Run: headless pygame with SDL's dummy video driver; simulated clock (each Clock.tick advances the game by its frame time, no real sleeping); random seed 0; keys injected as events and as key.get_pressed() state; no mouse input.
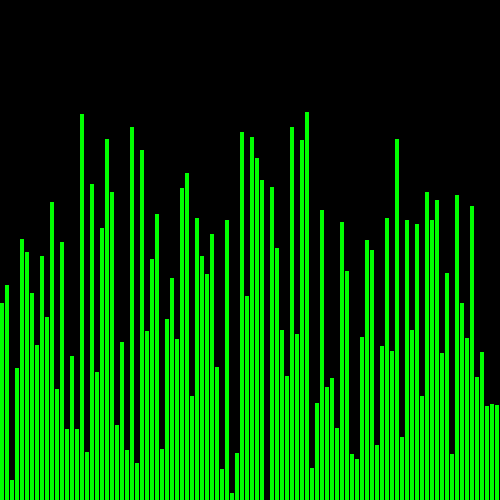
Frame 1 of 4 · flips 1–60 · no input
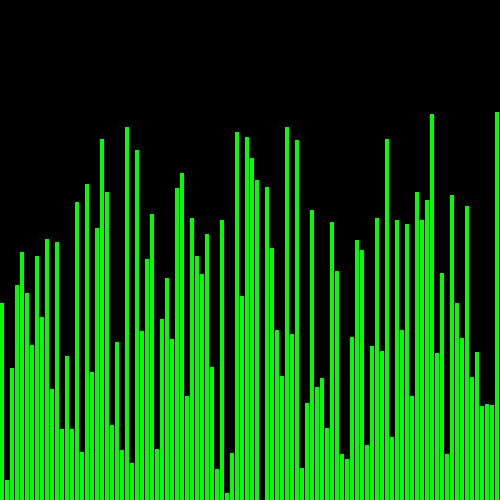
Frame 2 of 4 · flips 61–180 · tapped SPACE, RETURN · held RIGHT (→), D
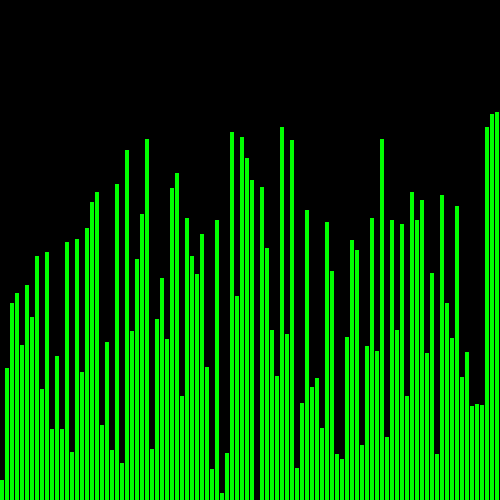
Frame 3 of 4 · flips 181–300 · held DOWN (↓), S
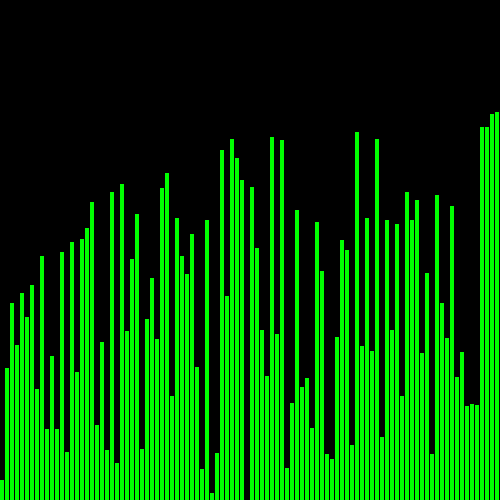
Frame 4 of 4 · flips 301–420 · held LEFT (←), A, UP (↑), W

The pygame program that drew these frames:


import random
import time
import pygame
from pygame.locals import *
 
pygame.init()
 
width, height = 500, 500
screen = pygame.display.set_mode((width, height))

GREEN = (0,255,0)
BLACK = (0,0,0)
WHITE = (255,255,255)

def create_list(start_num,end_num,length):
    new_list = []

    for i in range(length):
        new_list.append(random.randint(start_num,end_num))
    return new_list

test_list = create_list(0,400,100)
sorted = False

def draw_time(screen,x,y,time):
    font = pygame.font.Font(None, 36)
    text = font.render("Time: " + str(time) + "s", 1, WHITE)
    screen.blit(text,(x,y))


def display_list():
    screen.fill(BLACK)
    rect_x = 0

    for i in range(len(test_list)):
        pygame.draw.rect(screen,(0,255,0),(rect_x,500-test_list[i],4,test_list[i]))
        rect_x += 5

    pygame.display.flip()

def sort():
    
    #Iterate through the whole list
    for i in range (len(test_list)):

        for j in range(0,len(test_list)-i-1):

            if test_list[j] > test_list[j+1]:
                
                test_list[j],test_list[j+1] = test_list[j+1],test_list[j]
                display_list()
                #pygame.time.wait(5)


# Game loop.
run = True
start = time.time()
sort()
end = time.time()
time_elapsed = round(end - start,2)

while run:
  
    for event in pygame.event.get():
        if event.type == QUIT:
            run = False
    
    draw_time(screen,75,75,time_elapsed)

    pygame.display.flip()

pygame.quit()
